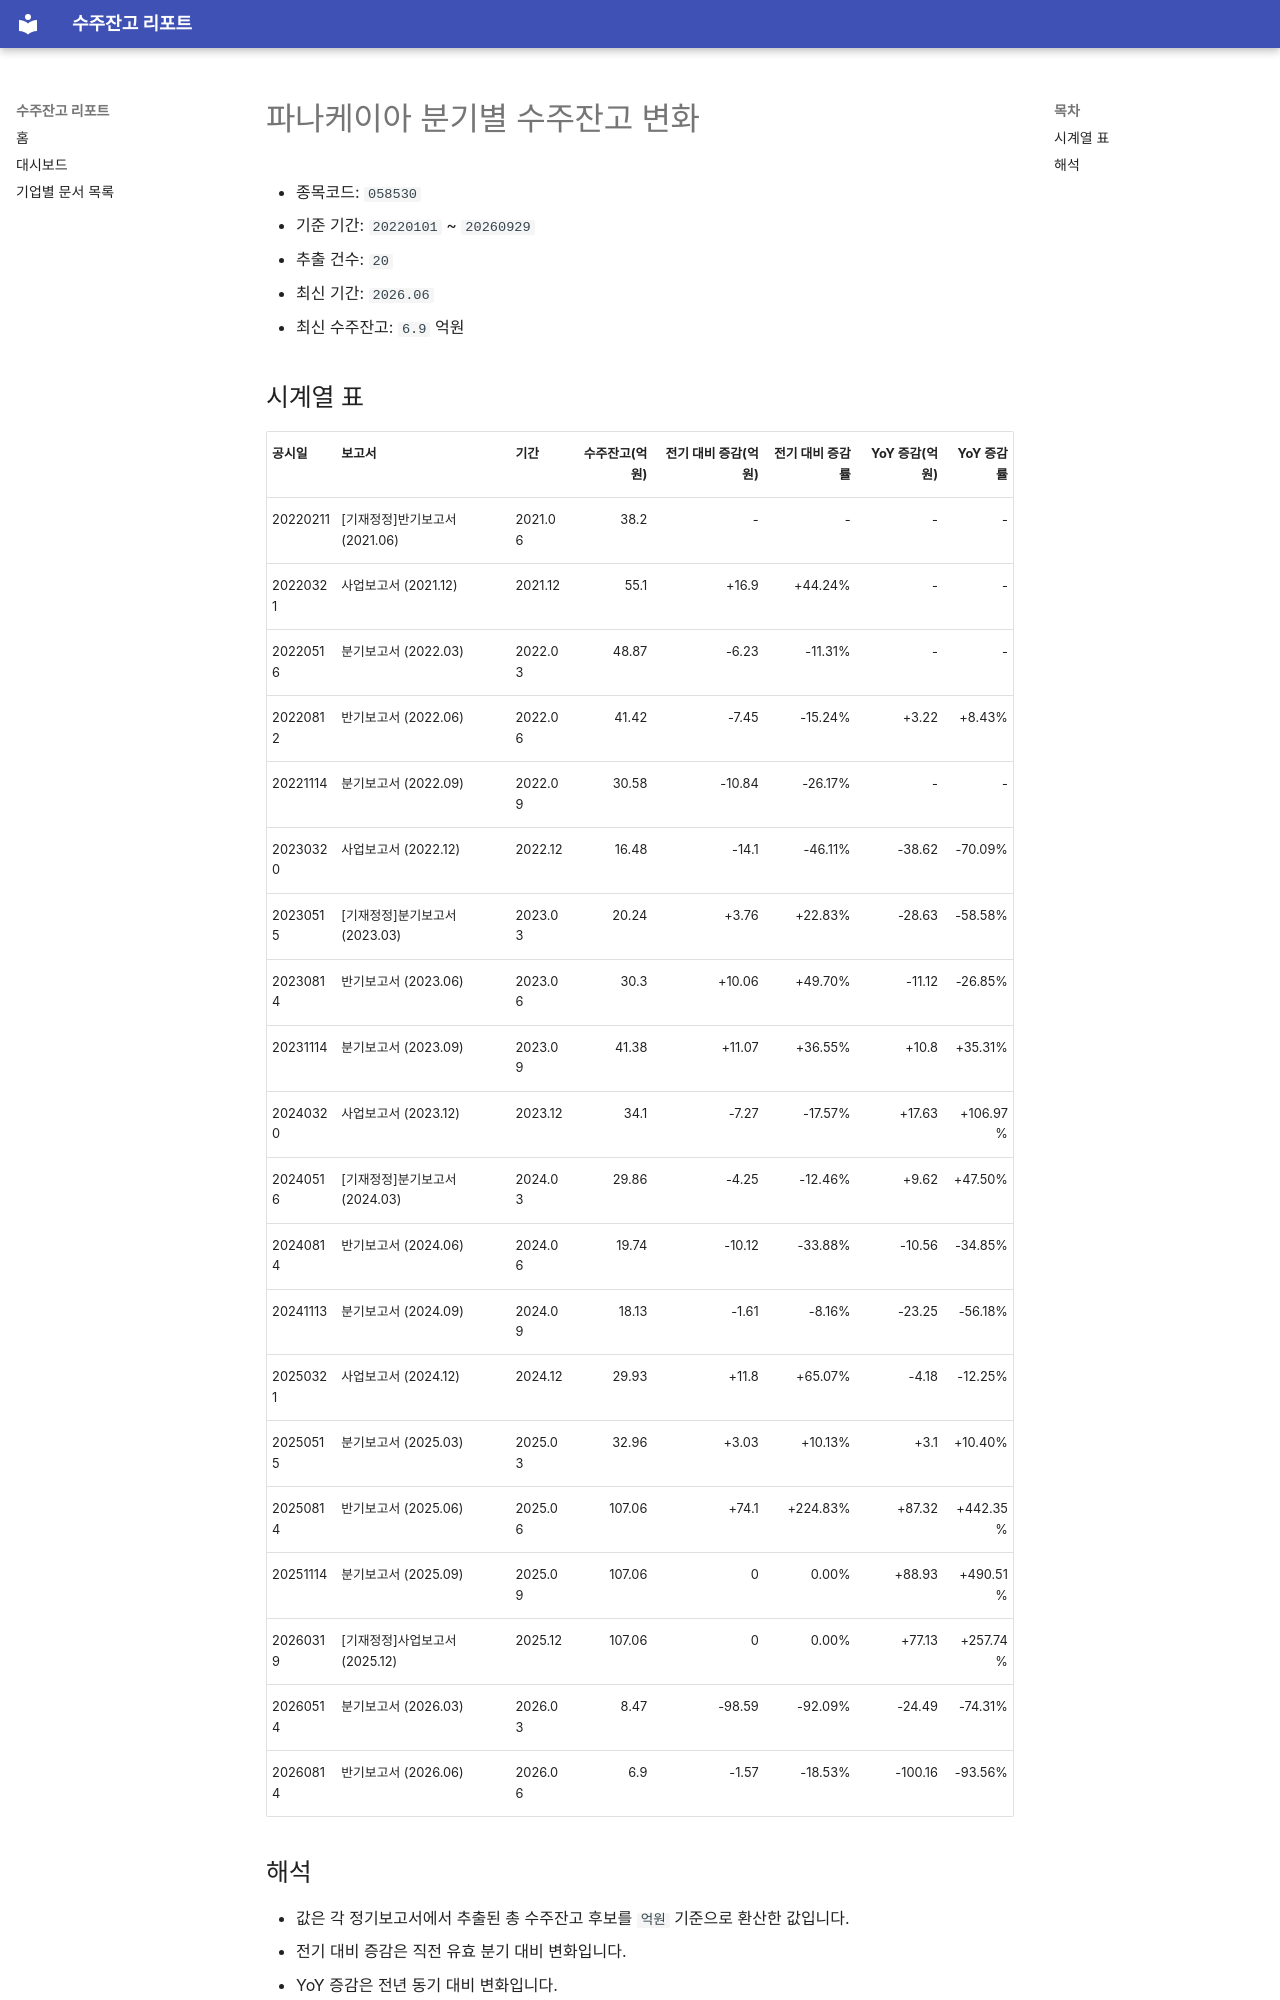

repository: agent-jaden/order-backlog-dashboard · page: companies/파나케이아_수주잔고(058530)/index.html · generator: mkdocs

# 파나케이아 분기별 수주잔고 변화

- 종목코드: `058530`
- 기준 기간: `20220101` ~ `20260929`
- 추출 건수: `20`
- 최신 기간: `2026.06`
- 최신 수주잔고: `6.9` 억원

## 시계열 표

| 공시일 | 보고서 | 기간 | 수주잔고(억원) | 전기 대비 증감(억원) | 전기 대비 증감률 | YoY 증감(억원) | YoY 증감률 |
| --- | --- | --- | ---: | ---: | ---: | ---: | ---: |
| 20220211 | [기재정정]반기보고서 (2021.06) | 2021.06 | 38.2 | - | - | - | - |
| 20220321 | 사업보고서 (2021.12) | 2021.12 | 55.1 | +16.9 | +44.24% | - | - |
| 20220516 | 분기보고서 (2022.03) | 2022.03 | 48.87 | -6.23 | -11.31% | - | - |
| 20220812 | 반기보고서 (2022.06) | 2022.06 | 41.42 | -7.45 | -15.24% | +3.22 | +8.43% |
| 20221114 | 분기보고서 (2022.09) | 2022.09 | 30.58 | -10.84 | -26.17% | - | - |
| 20230320 | 사업보고서 (2022.12) | 2022.12 | 16.48 | -14.1 | -46.11% | -38.62 | -70.09% |
| 20230515 | [기재정정]분기보고서 (2023.03) | 2023.03 | 20.24 | +3.76 | +22.83% | -28.63 | -58.58% |
| 20230814 | 반기보고서 (2023.06) | 2023.06 | 30.3 | +10.06 | +49.70% | -11.12 | -26.85% |
| 20231114 | 분기보고서 (2023.09) | 2023.09 | 41.38 | +11.07 | +36.55% | +10.8 | +35.31% |
| 20240320 | 사업보고서 (2023.12) | 2023.12 | 34.1 | -7.27 | -17.57% | +17.63 | +106.97% |
| 20240516 | [기재정정]분기보고서 (2024.03) | 2024.03 | 29.86 | -4.25 | -12.46% | +9.62 | +47.50% |
| 20240814 | 반기보고서 (2024.06) | 2024.06 | 19.74 | -10.12 | -33.88% | -10.56 | -34.85% |
| 20241113 | 분기보고서 (2024.09) | 2024.09 | 18.13 | -1.61 | -8.16% | -23.25 | -56.18% |
| 20250321 | 사업보고서 (2024.12) | 2024.12 | 29.93 | +11.8 | +65.07% | -4.18 | -12.25% |
| 20250515 | 분기보고서 (2025.03) | 2025.03 | 32.96 | +3.03 | +10.13% | +3.1 | +10.40% |
| 20250814 | 반기보고서 (2025.06) | 2025.06 | 107.06 | +74.1 | +224.83% | +87.32 | +442.35% |
| 20251114 | 분기보고서 (2025.09) | 2025.09 | 107.06 | 0 | 0.00% | +88.93 | +490.51% |
| 20260319 | [기재정정]사업보고서 (2025.12) | 2025.12 | 107.06 | 0 | 0.00% | +77.13 | +257.74% |
| 20260514 | 분기보고서 (2026.03) | 2026.03 | 8.47 | -98.59 | -92.09% | -24.49 | -74.31% |
| 20260814 | 반기보고서 (2026.06) | 2026.06 | 6.9 | -1.57 | -18.53% | -100.16 | -93.56% |
